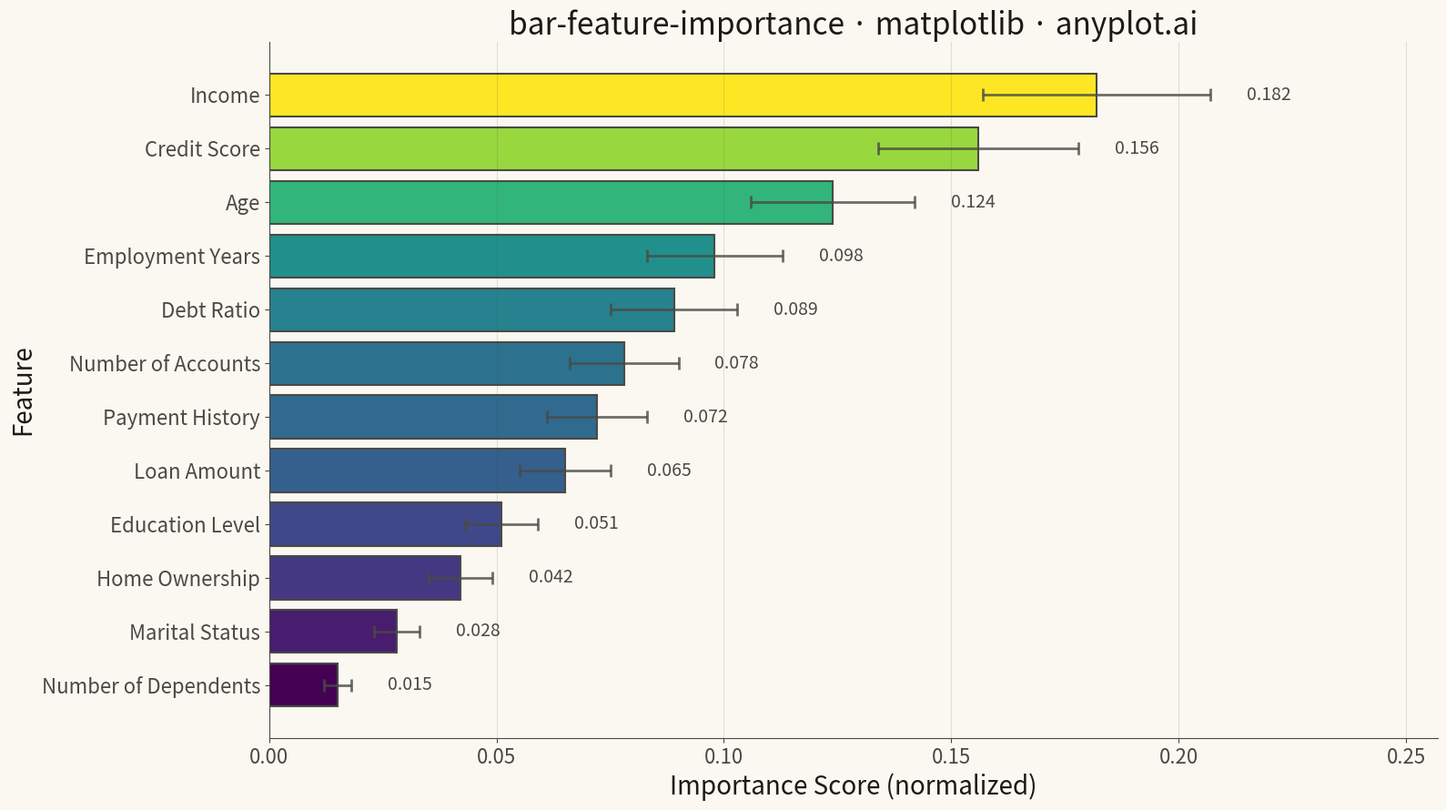

Reproduce this figure in Python.
""" anyplot.ai
bar-feature-importance: Feature Importance Bar Chart
Library: matplotlib 3.10.9 | Python 3.13.13
Quality: 90/100 | Updated: 2026-05-10
"""

import os

import matplotlib.pyplot as plt
import numpy as np


# Theme tokens
THEME = os.getenv("ANYPLOT_THEME", "light")
PAGE_BG = "#FAF8F1" if THEME == "light" else "#1A1A17"
ELEVATED_BG = "#FFFDF6" if THEME == "light" else "#242420"
INK = "#1A1A17" if THEME == "light" else "#F0EFE8"
INK_SOFT = "#4A4A44" if THEME == "light" else "#B8B7B0"
INK_MUTED = "#6B6A63" if THEME == "light" else "#A8A79F"

# Data - Feature importances from a machine learning model
np.random.seed(42)
features = [
    "Income",
    "Credit Score",
    "Age",
    "Employment Years",
    "Debt Ratio",
    "Number of Accounts",
    "Payment History",
    "Loan Amount",
    "Education Level",
    "Home Ownership",
    "Marital Status",
    "Number of Dependents",
]

importance = np.array([0.182, 0.156, 0.124, 0.098, 0.089, 0.078, 0.072, 0.065, 0.051, 0.042, 0.028, 0.015])
std = np.array([0.025, 0.022, 0.018, 0.015, 0.014, 0.012, 0.011, 0.010, 0.008, 0.007, 0.005, 0.003])

# Sort by importance (highest at top for horizontal bar chart)
sorted_indices = np.argsort(importance)
features_sorted = [features[i] for i in sorted_indices]
importance_sorted = importance[sorted_indices]
std_sorted = std[sorted_indices]

# Create color gradient mapped to importance values using viridis
cmap = plt.cm.viridis
norm = plt.Normalize(vmin=importance_sorted.min(), vmax=importance_sorted.max())
colors = cmap(norm(importance_sorted))

# Plot
fig, ax = plt.subplots(figsize=(16, 9), facecolor=PAGE_BG)
ax.set_facecolor(PAGE_BG)

bars = ax.barh(
    features_sorted,
    importance_sorted,
    xerr=std_sorted,
    color=colors,
    edgecolor=INK_SOFT,
    linewidth=1.5,
    capsize=5,
    error_kw={"elinewidth": 2, "capthick": 2, "alpha": 0.8, "ecolor": INK_SOFT},
)

# Add value annotations at the end of bars
for bar, val, err in zip(bars, importance_sorted, std_sorted, strict=True):
    ax.text(
        val + err + 0.008,
        bar.get_y() + bar.get_height() / 2,
        f"{val:.3f}",
        va="center",
        ha="left",
        fontsize=14,
        color=INK_SOFT,
    )

# Labels and styling
ax.set_xlabel("Importance Score (normalized)", fontsize=20, color=INK)
ax.set_ylabel("Feature", fontsize=20, color=INK)
ax.set_title("bar-feature-importance · matplotlib · anyplot.ai", fontsize=24, fontweight="medium", color=INK)
ax.tick_params(axis="both", labelsize=16, colors=INK_SOFT)
ax.set_xlim(0, importance_sorted.max() + std_sorted.max() + 0.05)

# Grid
ax.grid(True, axis="x", alpha=0.15, linewidth=0.8, color=INK_SOFT)

# Spines
ax.spines["top"].set_visible(False)
ax.spines["right"].set_visible(False)
ax.spines["left"].set_color(INK_SOFT)
ax.spines["bottom"].set_color(INK_SOFT)

plt.tight_layout()
plt.savefig(f"plot-{THEME}.png", dpi=300, bbox_inches="tight", facecolor=PAGE_BG)
